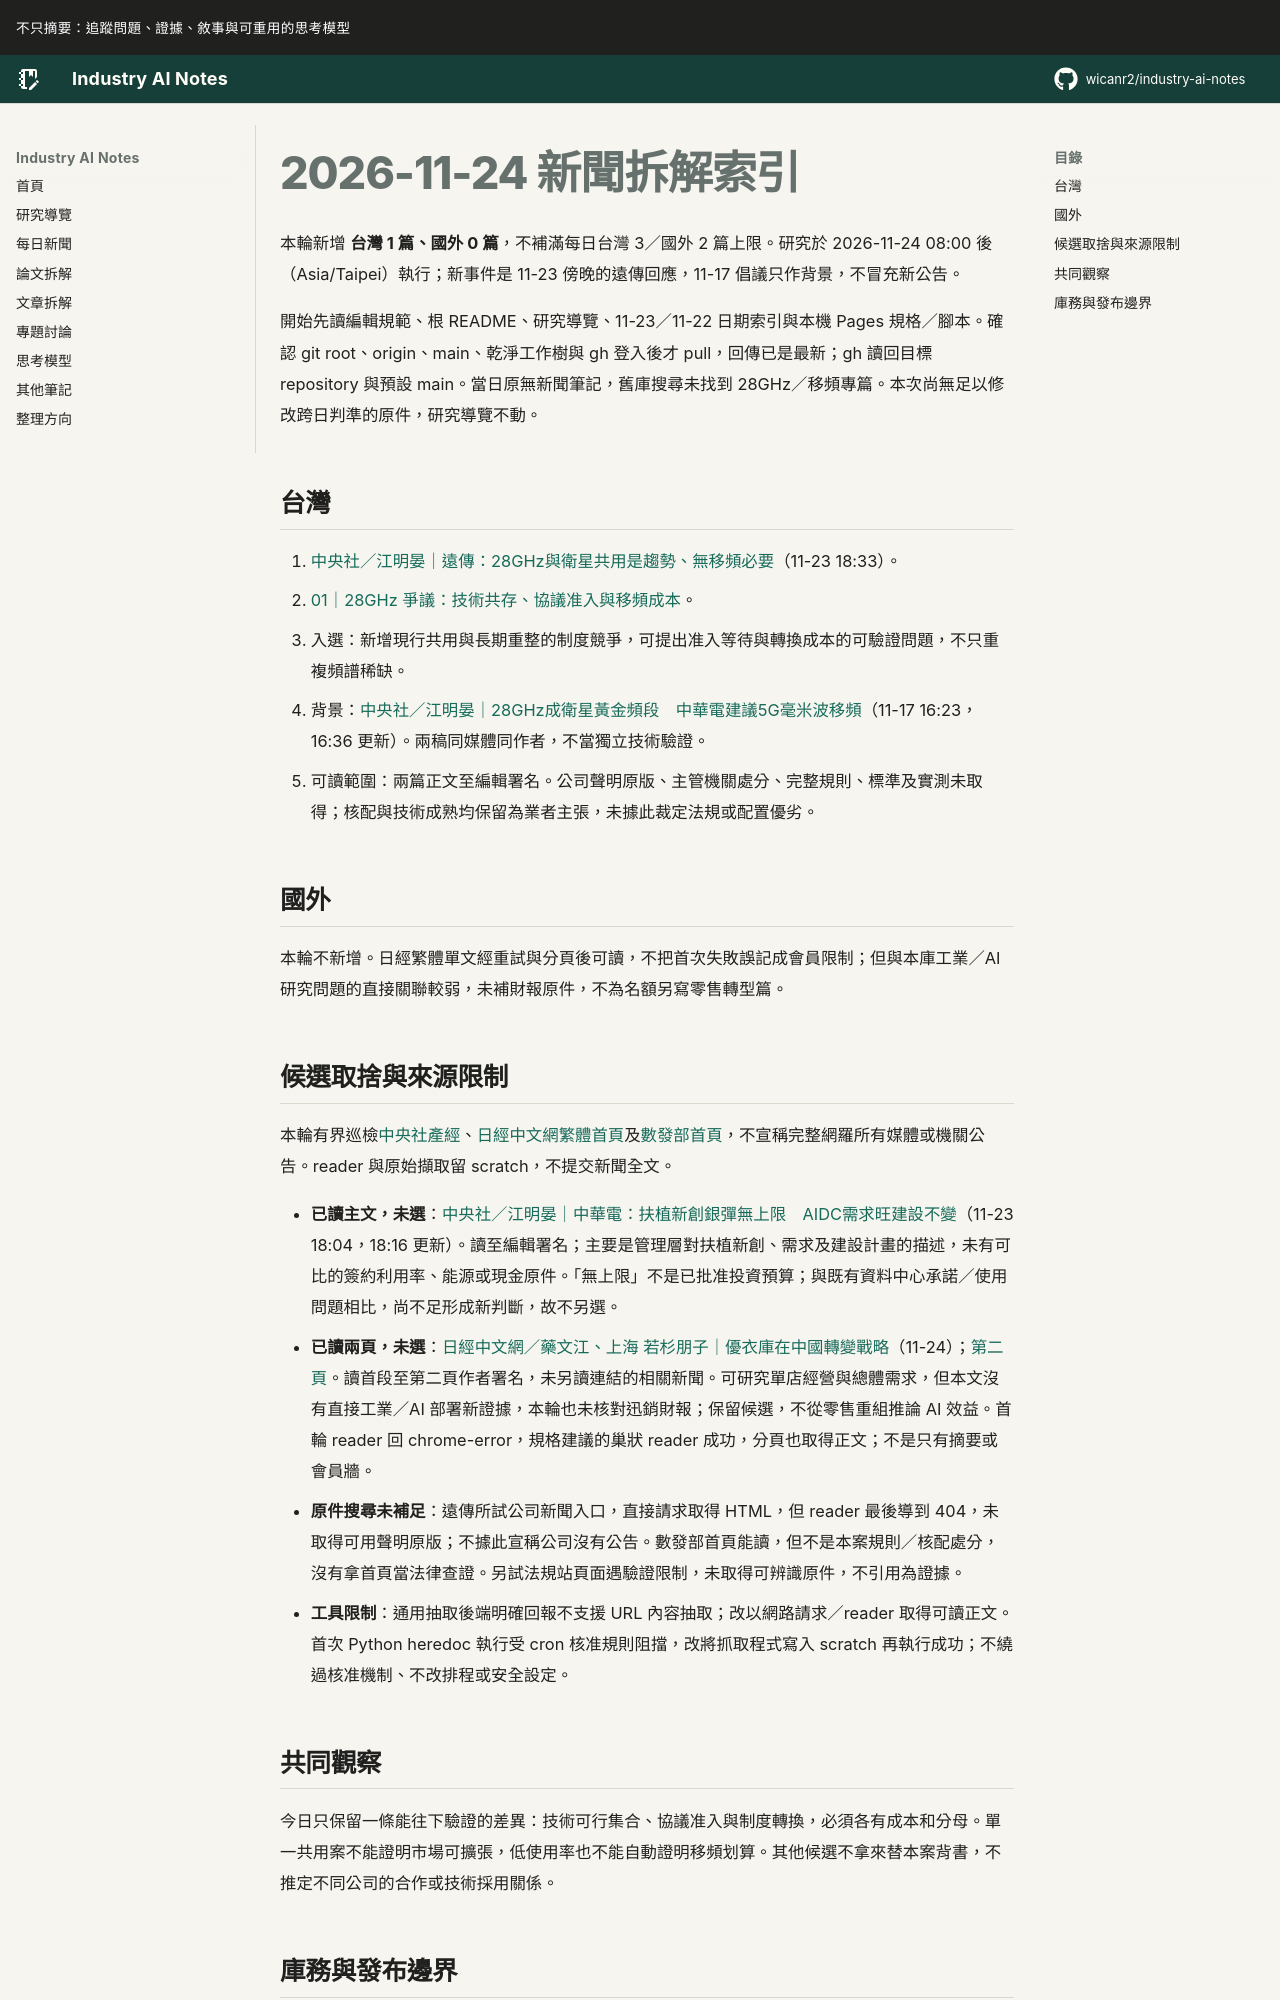

repository: wicanr2/industry-ai-notes · page: 新聞拆解/2026/2026-11-24/index.html · generator: mkdocs

# 2026-11-24 新聞拆解索引

本輪新增 **台灣 1 篇、國外 0 篇**，不補滿每日台灣 3／國外 2 篇上限。研究於 2026-11-24 08:00 後（Asia/Taipei）執行；新事件是 11-23 傍晚的遠傳回應，11-17 倡議只作背景，不冒充新公告。

開始先讀編輯規範、根 README、研究導覽、11-23／11-22 日期索引與本機 Pages 規格／腳本。確認 git root、origin、main、乾淨工作樹與 gh 登入後才 pull，回傳已是最新；gh 讀回目標 repository 與預設 main。當日原無新聞筆記，舊庫搜尋未找到 28GHz／移頻專篇。本次尚無足以修改跨日判準的原件，研究導覽不動。

## 台灣

1. [中央社／江明晏｜遠傳：28GHz與衛星共用是趨勢、無移頻必要](https://www.cna.com.tw/news/afe/202611230234.aspx)（11-23 18:33）。
   - [01｜28GHz 爭議：技術共存、協議准入與移頻成本](./01-28GHz爭議要分開技術共存協議准入與移頻成本.md)。
   - 入選：新增現行共用與長期重整的制度競爭，可提出准入等待與轉換成本的可驗證問題，不只重複頻譜稀缺。
   - 背景：[中央社／江明晏｜28GHz成衛星黃金頻段　中華電建議5G毫米波移頻](https://www.cna.com.tw/news/afe/202611170194.aspx)（11-17 16:23，16:36 更新）。兩稿同媒體同作者，不當獨立技術驗證。
   - 可讀範圍：兩篇正文至編輯署名。公司聲明原版、主管機關處分、完整規則、標準及實測未取得；核配與技術成熟均保留為業者主張，未據此裁定法規或配置優劣。

## 國外

本輪不新增。日經繁體單文經重試與分頁後可讀，不把首次失敗誤記成會員限制；但與本庫工業／AI 研究問題的直接關聯較弱，未補財報原件，不為名額另寫零售轉型篇。

## 候選取捨與來源限制

本輪有界巡檢[中央社產經](https://www.cna.com.tw/list/aie.aspx)、[日經中文網繁體首頁](https://zh.cn.nikkei.com/)及[數發部首頁](https://moda.gov.tw/)，不宣稱完整網羅所有媒體或機關公告。reader 與原始擷取留 scratch，不提交新聞全文。

- **已讀主文，未選**：[中央社／江明晏｜中華電：扶植新創銀彈無上限　AIDC需求旺建設不變](https://www.cna.com.tw/news/afe/202611230222.aspx)（11-23 18:04，18:16 更新）。讀至編輯署名；主要是管理層對扶植新創、需求及建設計畫的描述，未有可比的簽約利用率、能源或現金原件。「無上限」不是已批准投資預算；與既有資料中心承諾／使用問題相比，尚不足形成新判斷，故不另選。
- **已讀兩頁，未選**：[日經中文網／藥文江、上海 若杉朋子｜優衣庫在中國轉變戰略](https://zh.cn.nikkei.com/industry/tradingretail/64566-2026-11-24-05-00-00.html)（11-24）；[第二頁](https://zh.cn.nikkei.com/industry/tradingretail/64566-2026-11-24-05-00-00.html?start=1)。讀首段至第二頁作者署名，未另讀連結的相關新聞。可研究單店經營與總體需求，但本文沒有直接工業／AI 部署新證據，本輪也未核對迅銷財報；保留候選，不從零售重組推論 AI 效益。首輪 reader 回 chrome-error，規格建議的巢狀 reader 成功，分頁也取得正文；不是只有摘要或會員牆。
- **原件搜尋未補足**：遠傳所試公司新聞入口，直接請求取得 HTML，但 reader 最後導到 404，未取得可用聲明原版；不據此宣稱公司沒有公告。數發部首頁能讀，但不是本案規則／核配處分，沒有拿首頁當法律查證。另試法規站頁面遇驗證限制，未取得可辨識原件，不引用為證據。
- **工具限制**：通用抽取後端明確回報不支援 URL 內容抽取；改以網路請求／reader 取得可讀正文。首次 Python heredoc 執行受 cron 核准規則阻擋，改將抓取程式寫入 scratch 再執行成功；不繞過核准機制、不改排程或安全設定。
